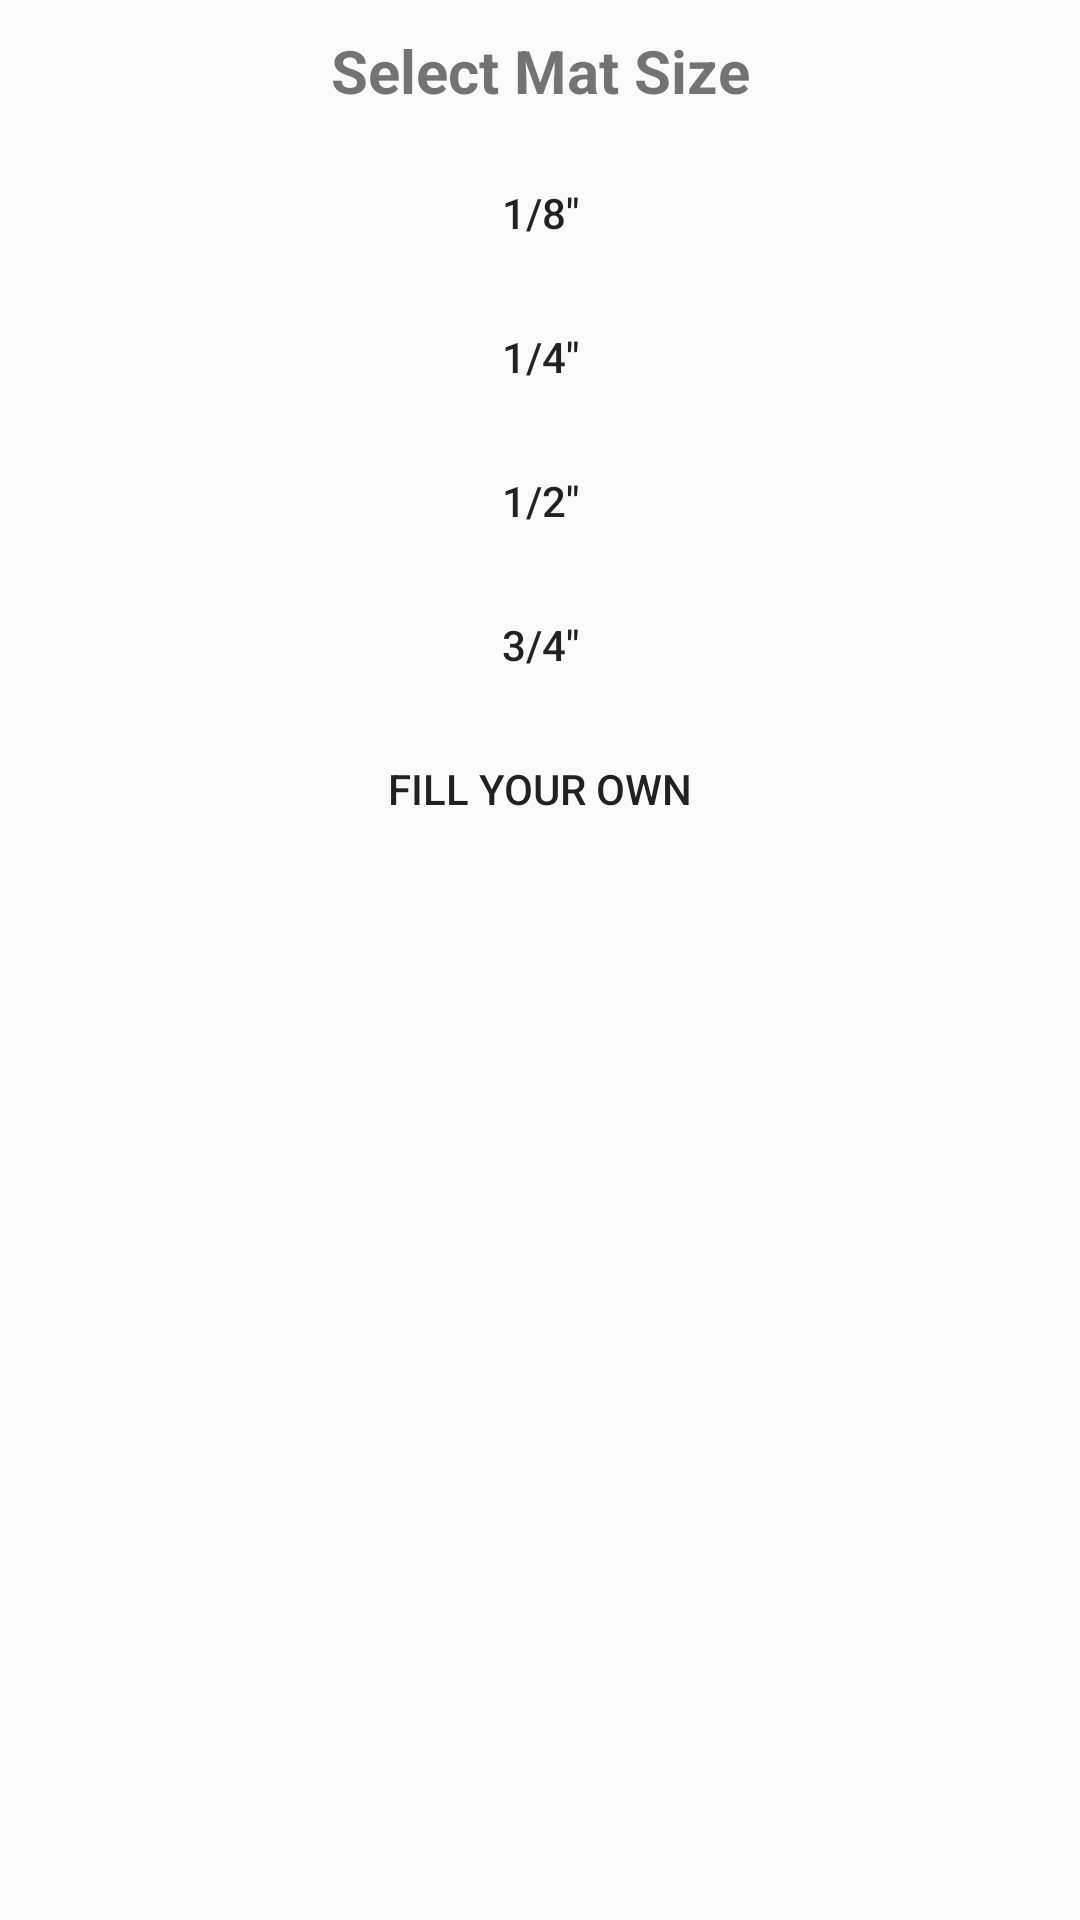

Write the Android layout XML for this screen, with the resource values it uses.
<!-- AndroidManifest.xml: application theme AppTheme -->
<!-- res/layout/dialoglayout.xml -->
<?xml version="1.0" encoding="utf-8"?>
<LinearLayout xmlns:android="http://schemas.android.com/apk/res/android"
    android:orientation="vertical"
    android:layout_width="match_parent"
    android:layout_height="match_parent"
    >

    <TextView
        android:layout_width="match_parent"
        android:layout_height="wrap_content"
        android:text="Select Mat Size"
        android:layout_gravity="center|center_horizontal"
        android:textAlignment="center"
        android:layout_margin="10dp"
        android:textSize="20sp"
        android:textStyle="bold"/>
    <Button
        android:id="@+id/one"
    android:layout_width="match_parent"
    android:layout_height="wrap_content"
    android:background="@android:color/transparent"
    android:text='1/8"'
    />
    <Button
        android:id="@+id/two"
        android:layout_width="match_parent"
        android:layout_height="wrap_content"
        android:background="@android:color/transparent"
        android:text='1/4"'
        />
    <Button
        android:id="@+id/three"
        android:layout_width="match_parent"
        android:layout_height="wrap_content"
        android:background="@android:color/transparent"
        android:text='1/2"'
        />
    <Button
    android:id="@+id/four"
    android:layout_width="match_parent"
    android:layout_height="wrap_content"
    android:background="@android:color/transparent"
    android:text='3/4"'
    />
    <Button
        android:id="@+id/fillYourWon"
        android:layout_width="match_parent"
        android:layout_height="wrap_content"
        android:background="@android:color/transparent"
        android:text="Fill Your Own"
        />



</LinearLayout>
<!-- resources referenced by this layout -->
<resources>
  <style name="AppTheme" parent="Theme.AppCompat.Light.NoActionBar">
          
          <item name="colorPrimary">@color/colorPrimary</item>
          <item name="colorPrimaryDark">@color/colorPrimaryDark</item>
          <item name="colorAccent">@color/colorAccent</item>
      </style>
  <color name="colorPrimary">#3F51B5</color>
  <color name="colorPrimaryDark">#303F9F</color>
  <color name="colorAccent">#FF4081</color>
</resources>
